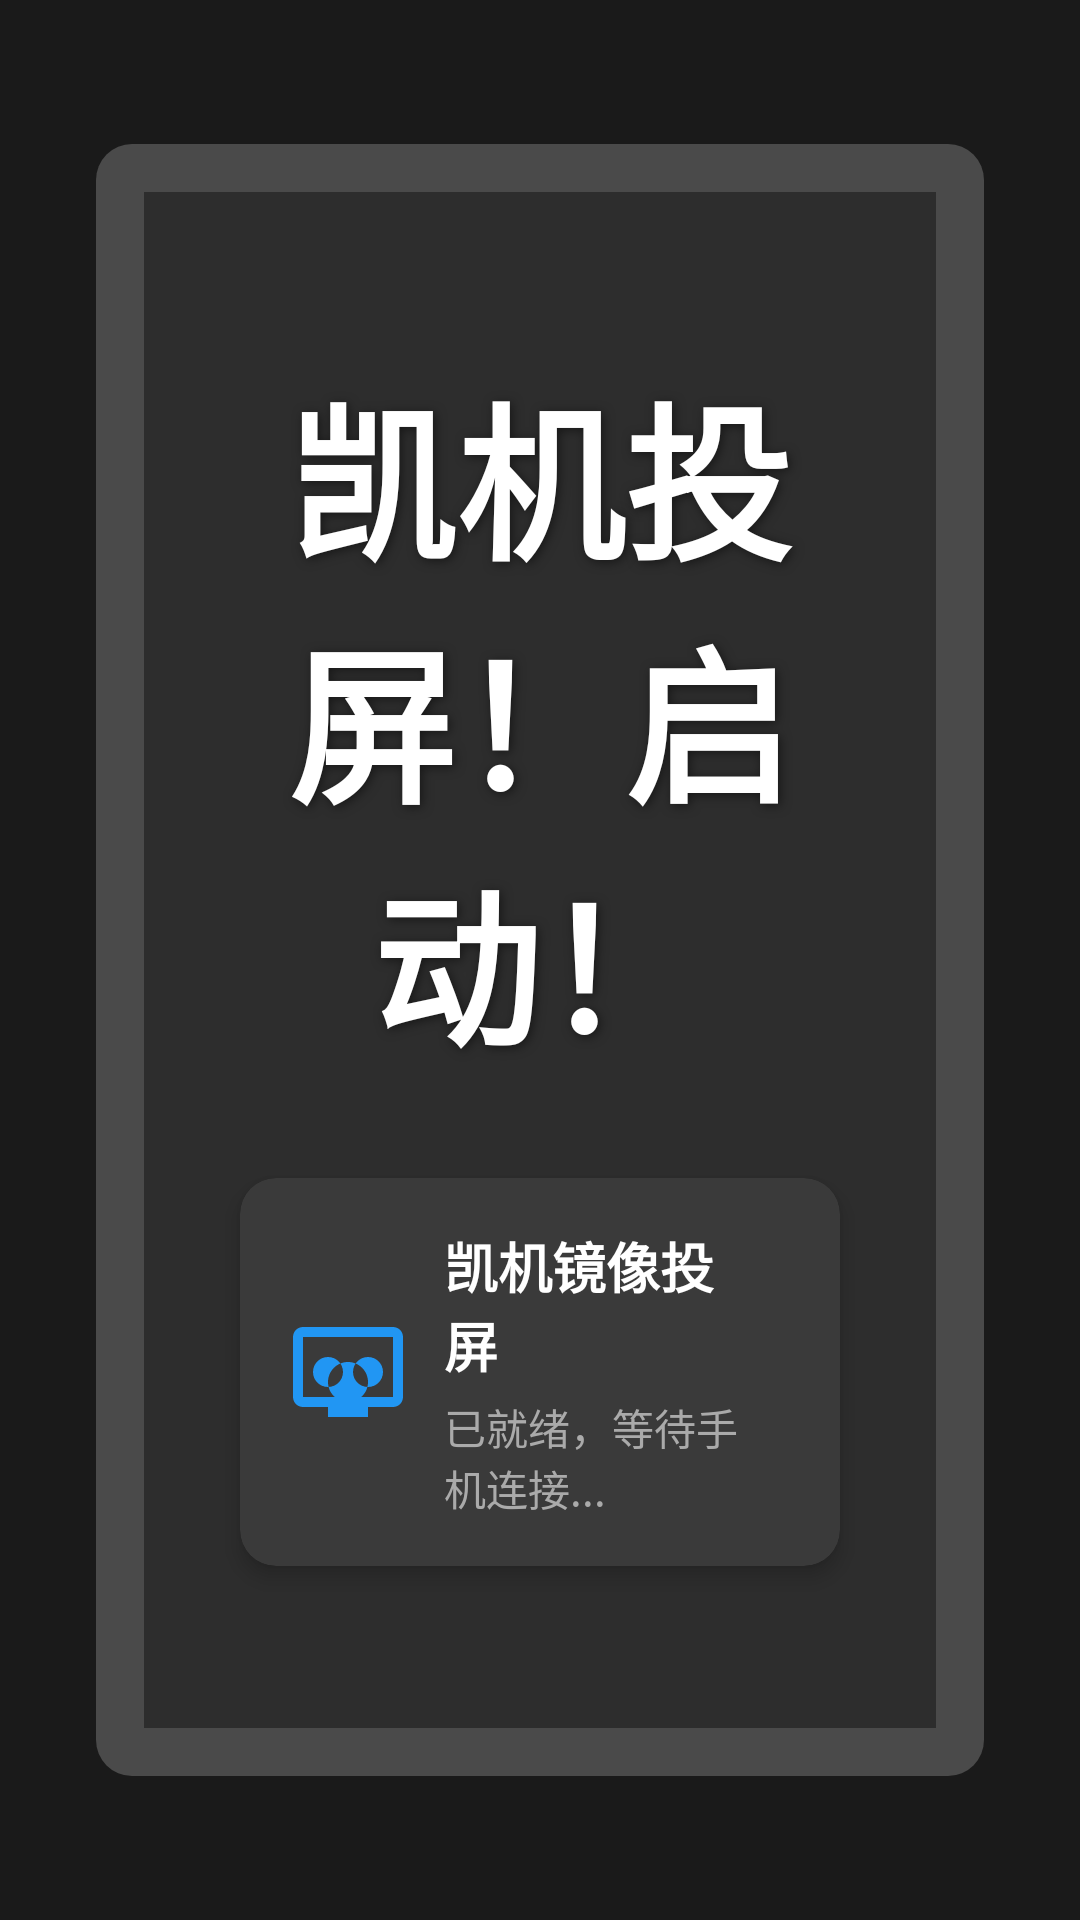

Here is an Android app screen rendered from its layout file. Give the layout XML and the strings, colors and styles it references.
<!-- AndroidManifest.xml: activity theme Theme.KBTVCaster -->
<!-- res/layout/activity_main.xml -->
<?xml version="1.0" encoding="utf-8"?>
<androidx.constraintlayout.widget.ConstraintLayout
    xmlns:android="http://schemas.android.com/apk/res/android"
    xmlns:app="http://schemas.android.com/apk/res-auto"
    android:layout_width="match_parent"
    android:layout_height="match_parent"
    android:background="#FF1A1A1A">

    
    <androidx.media3.ui.PlayerView
        android:id="@+id/playerView"
        android:layout_width="0dp"
        android:layout_height="0dp"
        app:layout_constraintTop_toTopOf="parent"
        app:layout_constraintBottom_toBottomOf="parent"
        app:layout_constraintStart_toStartOf="parent"
        app:layout_constraintEnd_toEndOf="parent"
        app:show_buffering="when_playing"
        app:use_controller="false"
        android:visibility="gone" />

    
    <LinearLayout
        android:id="@+id/seekControlUi"
        android:layout_width="match_parent"
        android:layout_height="wrap_content"
        android:orientation="vertical"
        android:padding="40dp"
        android:visibility="gone"
        app:layout_constraintBottom_toBottomOf="parent"
        app:layout_constraintStart_toStartOf="parent"
        app:layout_constraintEnd_toEndOf="parent">

        
        <LinearLayout
            android:layout_width="match_parent"
            android:layout_height="wrap_content"
            android:orientation="horizontal"
            android:gravity="center_vertical">

            <TextView
                android:id="@+id/currentTime"
                android:layout_width="wrap_content"
                android:layout_height="wrap_content"
                android:text="00:00"
                android:textSize="36sp"
                android:textColor="#FFFFFF"
                android:textStyle="bold" />

            <SeekBar
                android:id="@+id/seekBar"
                android:layout_width="0dp"
                android:layout_height="wrap_content"
                android:layout_weight="1"
                android:layout_marginStart="32dp"
                android:layout_marginEnd="32dp"
                android:max="100"
                android:progress="0"
                android:progressTint="#FFFFFF"
                android:thumbTint="#FFFFFF"
                android:minHeight="16dp"
                android:maxHeight="16dp" />

            <TextView
                android:id="@+id/totalTime"
                android:layout_width="wrap_content"
                android:layout_height="wrap_content"
                android:text="00:00"
                android:textSize="36sp"
                android:textColor="#FFFFFF"
                android:textStyle="bold" />

        </LinearLayout>

    </LinearLayout>

    
    <LinearLayout
        android:id="@+id/standbyUi"
        android:layout_width="match_parent"
        android:layout_height="match_parent"
        android:orientation="vertical"
        android:gravity="center"
        android:background="#FF1A1A1A"
        app:layout_constraintTop_toTopOf="parent"
        app:layout_constraintBottom_toBottomOf="parent"
        app:layout_constraintStart_toStartOf="parent"
        app:layout_constraintEnd_toEndOf="parent">

        
        <LinearLayout
            android:layout_width="match_parent"
            android:layout_height="0dp"
            android:layout_weight="1"
            android:layout_marginTop="48dp"
            android:layout_marginBottom="48dp"
            android:layout_marginStart="32dp"
            android:layout_marginEnd="32dp"
            android:orientation="vertical"
            android:background="@drawable/tv_frame_background"
            android:padding="16dp"
            android:gravity="center">

            
            <LinearLayout
                android:layout_width="match_parent"
                android:layout_height="match_parent"
                android:orientation="vertical"
                android:background="#FF2D2D2D"
                android:gravity="center">

                
                <TextView
                    android:layout_width="wrap_content"
                    android:layout_height="wrap_content"
                    android:text="@string/tv_standby_title"
                    android:textSize="56sp"
                    android:textColor="#FFFFFF"
                    android:textStyle="bold"
                    android:gravity="center"
                    android:shadowColor="#80000000"
                    android:shadowRadius="8"
                    android:shadowDx="2"
                    android:shadowDy="2" />

                
                <androidx.cardview.widget.CardView
                    android:id="@+id/miracastCard"
                    android:layout_width="match_parent"
                    android:layout_height="wrap_content"
                    android:layout_marginTop="32dp"
                    android:layout_marginStart="32dp"
                    android:layout_marginEnd="32dp"
                    app:cardCornerRadius="12dp"
                    app:cardBackgroundColor="#FF3A3A3A"
                    app:cardElevation="4dp">

                    <LinearLayout
                        android:layout_width="match_parent"
                        android:layout_height="wrap_content"
                        android:orientation="horizontal"
                        android:padding="16dp"
                        android:gravity="center_vertical">

                        
                        <ImageView
                            android:id="@+id/miracastIcon"
                            android:layout_width="40dp"
                            android:layout_height="40dp"
                            android:src="@drawable/ic_cast"
                            android:tint="#2196F3"
                            android:contentDescription="镜像投屏" />

                        
                        <LinearLayout
                            android:layout_width="0dp"
                            android:layout_height="wrap_content"
                            android:layout_weight="1"
                            android:layout_marginStart="12dp"
                            android:orientation="vertical">

                            <TextView
                                android:layout_width="wrap_content"
                                android:layout_height="wrap_content"
                                android:text="凯机镜像投屏"
                                android:textSize="18sp"
                                android:textColor="#FFFFFF"
                                android:textStyle="bold" />

                            <TextView
                                android:id="@+id/miracastStatusText"
                                android:layout_width="wrap_content"
                                android:layout_height="wrap_content"
                                android:layout_marginTop="4dp"
                                android:text="已就绪，等待手机连接..."
                                android:textSize="14sp"
                                android:textColor="#AAAAAA" />

                        </LinearLayout>

                        
                        <View
                            android:id="@+id/miracastStatusIndicator"
                            android:layout_width="12dp"
                            android:layout_height="12dp"
                            android:background="@drawable/status_indicator_online" />

                    </LinearLayout>

                </androidx.cardview.widget.CardView>

            </LinearLayout>

        </LinearLayout>

    </LinearLayout>

</androidx.constraintlayout.widget.ConstraintLayout>
<!-- resources referenced by this layout -->
<resources>
  <!-- drawable ic_cast (drawable) -->
  <?xml version="1.0" encoding="utf-8"?>
  <vector xmlns:android="http://schemas.android.com/apk/res/android"
      android:width="24dp"
      android:height="24dp"
      android:viewportWidth="24"
      android:viewportHeight="24">
      <path
          android:fillColor="#FFFFFF"
          android:pathData="M21,3H3C1.9,3 1,3.9 1,5v12c0,1.1 0.9,2 2,2h5v2h8v-2h5c1.1,0 2,-0.9 2,-2V5C23,3.9 22.1,3 21,3zM21,17H3V5h18V17zM8,15c-1.66,0 -3,-1.34 -3,-3s1.34,-3 3,-3s3,1.34 3,3S9.66,15 8,15zM16,15c-1.66,0 -3,-1.34 -3,-3s1.34,-3 3,-3s3,1.34 3,3S17.66,15 16,15zM12,10c-2.21,0 -4,1.79 -4,4s1.79,4 4,4s4,-1.79 4,-4S14.21,10 12,10z"/>
  </vector>
  <!-- drawable tv_frame_background (drawable) -->
  <?xml version="1.0" encoding="utf-8"?>
  <shape xmlns:android="http://schemas.android.com/apk/res/android"
      android:shape="rectangle">
      <solid android:color="#FF4A4A4A" />
      <corners android:radius="12dp" />
  </shape>
  <string name="tv_standby_title">凯机投屏！启动！</string>
  <style name="Theme.KBTVCaster" parent="Theme.Material3.Dark.NoActionBar">
          <item name="colorPrimary">@color/primary</item>
          <item name="colorPrimaryDark">@color/primary_dark</item>
          <item name="colorAccent">@color/accent</item>
          <item name="android:windowBackground">@color/background</item>
          <item name="android:statusBarColor">@color/primary_dark</item>
      </style>
  <color name="primary">#FF1976D2</color>
  <color name="primary_dark">#FF1565C0</color>
  <color name="accent">#FF00BCD4</color>
  <color name="background">#FF121212</color>
</resources>
